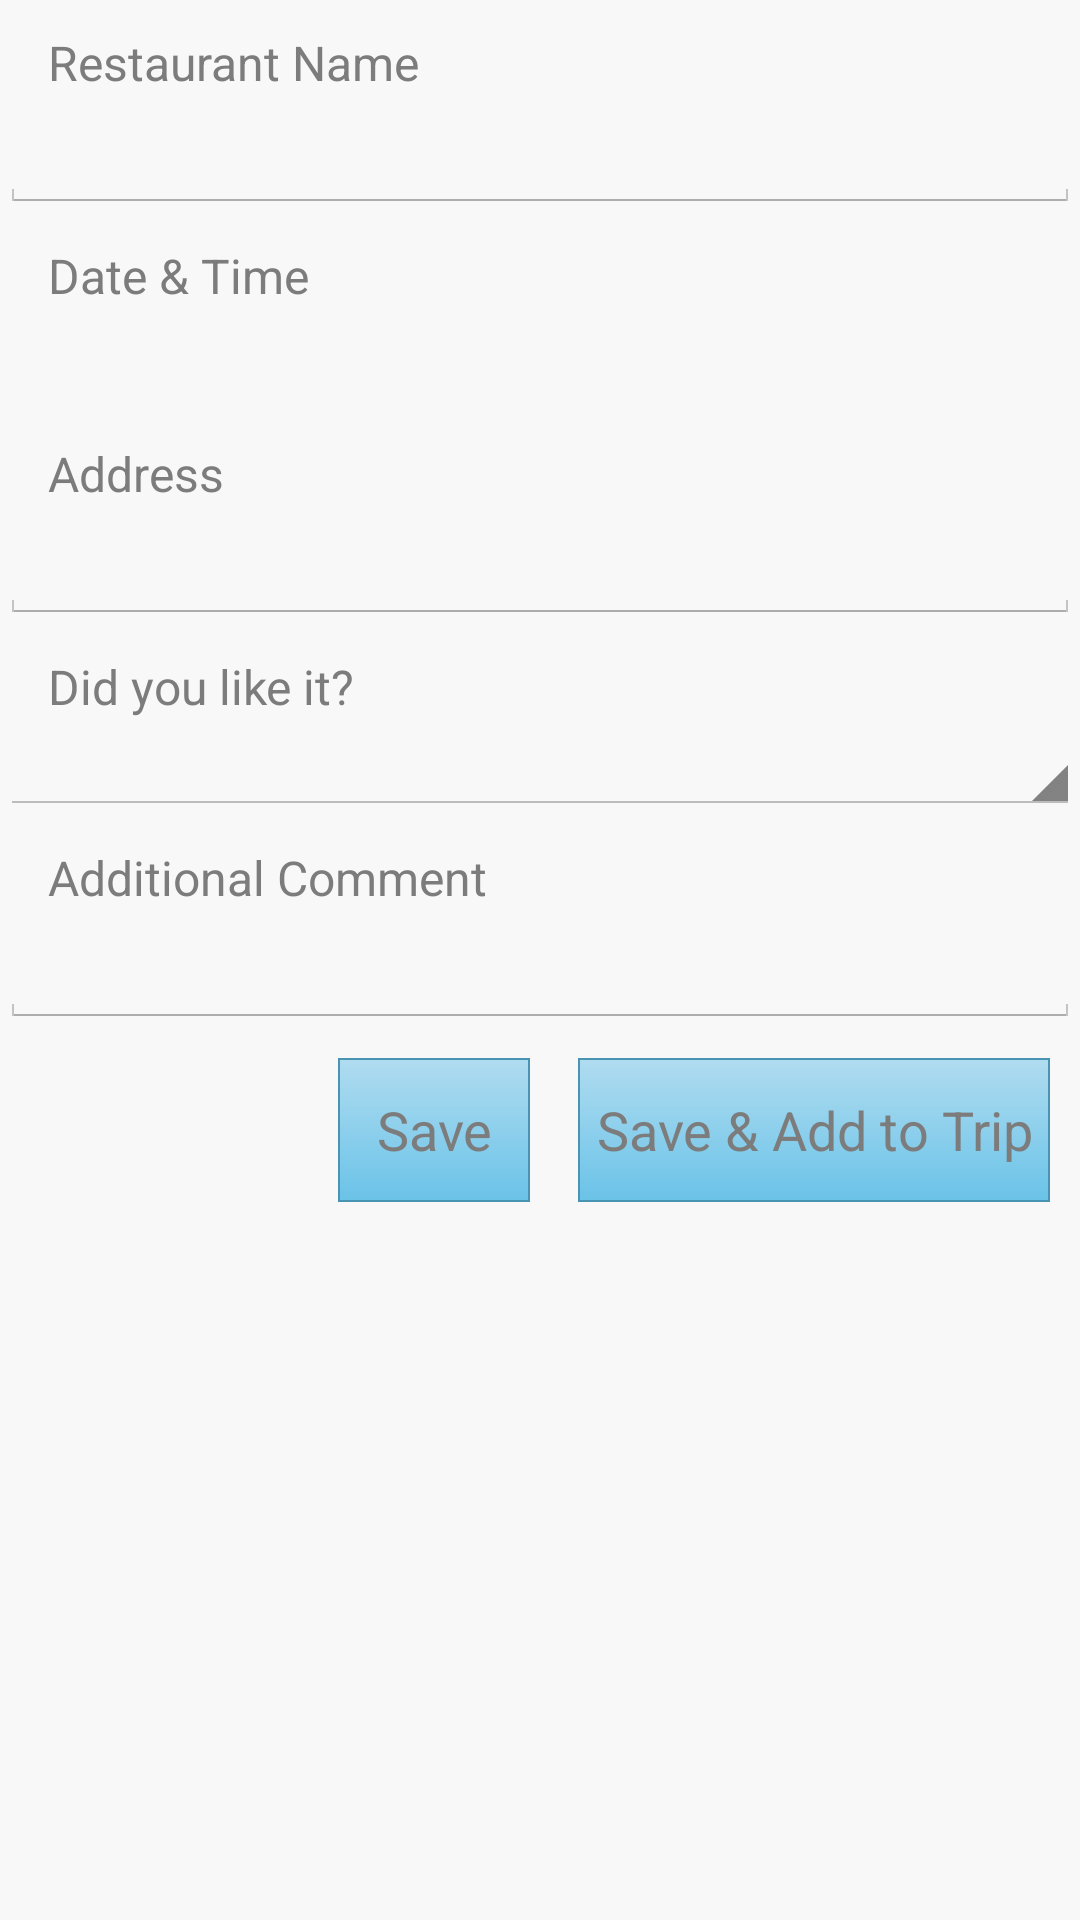

Android layout source for this screen:
<!-- AndroidManifest.xml: application theme MyTheme -->
<!-- res/layout/add_restaurent.xml -->
<?xml version="1.0" encoding="utf-8"?>
<ScrollView xmlns:android="http://schemas.android.com/apk/res/android"
    android:layout_width="fill_parent"
    android:layout_height="fill_parent"
    android:background="@color/add_background" >

    <RelativeLayout
        android:layout_width="fill_parent"
        android:layout_height="wrap_content" >

        <TextView
            android:id="@+id/name"
            android:layout_width="wrap_content"
            android:layout_height="wrap_content"
            android:layout_marginLeft="16dp"
            android:layout_marginTop="10dp"
            android:text="@string/rest_name"
            android:textColor="@color/add_text_color"
            android:textSize="@dimen/add_heading" />

        <EditText
            android:id="@+id/rest_name"
            android:layout_width="match_parent"
            android:layout_height="wrap_content"
            android:layout_below="@+id/name"
            android:singleLine="true"
            android:textColor="@color/add_edit_text_color"
            android:textSize="@dimen/add_fill" />

        <TextView
            android:id="@+id/date"
            android:layout_width="wrap_content"
            android:layout_height="wrap_content"
            android:layout_below="@+id/rest_name"
            android:layout_marginLeft="16dp"
            android:layout_marginTop="10dp"
            android:text="@string/date_time"
            android:textColor="@color/add_text_color"
            android:textSize="@dimen/add_heading" />

        <TextView
            android:id="@+id/rest_date"
            android:layout_width="wrap_content"
            android:layout_height="wrap_content"
            android:layout_below="@+id/date"
            android:layout_marginLeft="16dp"
            android:layout_marginTop="10dp"
            android:textColor="@color/add_edit_text_color"
            android:textSize="@dimen/add_fill" />

        <Button
            android:id="@+id/rest_edit_date_time"
            android:layout_width="wrap_content"
            android:layout_height="wrap_content"
            android:layout_alignBaseline="@+id/rest_date"
            android:layout_below="@+id/date"
            android:layout_marginLeft="20dp"
            android:layout_toRightOf="@+id/rest_date"
            android:background="@color/transparent"
            android:text="@string/edit"
            android:visibility="gone" />

        <TextView
            android:id="@+id/address"
            android:layout_width="wrap_content"
            android:layout_height="wrap_content"
            android:layout_below="@+id/rest_date"
            android:layout_marginLeft="16dp"
            android:layout_marginTop="10dp"
            android:text="@string/address"
            android:textColor="@color/add_text_color"
            android:textSize="@dimen/add_heading" />

        <AutoCompleteTextView

            android:id="@+id/rest_address"
            android:layout_width="match_parent"
            android:layout_height="wrap_content"
            android:layout_below="@+id/address"
            android:maxLines="3"
            android:textColor="@color/add_edit_text_color"
            android:textSize="@dimen/add_fill" />

        <TextView
            android:id="@+id/likeOrNot"
            android:layout_width="wrap_content"
            android:layout_height="wrap_content"
            android:layout_below="@+id/rest_address"
            android:layout_marginLeft="16dp"
            android:layout_marginTop="10dp"
            android:text="@string/do_u_like"
            android:textColor="@color/add_text_color"
            android:textSize="@dimen/add_heading" />

        <Spinner
            android:id="@+id/spinner"
            android:layout_width="fill_parent"
            android:layout_height="wrap_content"
            android:layout_below="@+id/likeOrNot"
            android:textSize="@dimen/add_fill" />

        <TextView
            android:id="@+id/comment"
            android:layout_width="wrap_content"
            android:layout_height="wrap_content"
            android:layout_below="@+id/spinner"
            android:layout_marginLeft="16dp"
            android:layout_marginTop="10dp"
            android:text="@string/comment"
            android:textColor="@color/add_text_color"
            android:textSize="@dimen/add_heading" />

        <EditText
            android:id="@+id/rest_comment"
            android:layout_width="match_parent"
            android:layout_height="wrap_content"
            android:layout_below="@+id/comment"
            android:maxLines="15"
            android:textColor="@color/add_edit_text_color"
            android:textSize="@dimen/add_fill" />

        <Button
            android:id="@+id/rest_save"
            android:layout_width="wrap_content"
            android:layout_height="wrap_content"
            android:layout_below="@+id/rest_comment"
            android:layout_marginBottom="16dip"
            android:layout_marginTop="10dip"
            android:layout_toLeftOf="@+id/rest_saveToTrip"
            android:background="@drawable/save_button_bg"
            android:padding="6dip"
            android:text="@string/save"
            android:textColor="@color/add_text_color" />

        <Button
            android:id="@+id/rest_saveToTrip"
            android:layout_width="wrap_content"
            android:layout_height="wrap_content"
            android:layout_alignParentRight="true"
            android:layout_below="@+id/rest_comment"
            android:layout_marginBottom="16dip"
            android:layout_marginLeft="16dip"
            android:layout_marginRight="10dip"
            android:layout_marginTop="10dip"
            android:background="@drawable/save_button_bg"
            android:padding="6dip"
            android:text="@string/save_to_trip"
            android:textColor="@color/add_text_color" />
    </RelativeLayout>

</ScrollView>
<!-- resources referenced by this layout -->
<resources>
  <color name="add_background">#F8F8F8</color>
  <color name="add_edit_text_color">#2E2E2E</color>
  <color name="add_text_color">#7C7C7C</color>
  <color name="transparent">#00000000</color>
  <dimen name="add_fill">18sp</dimen>
  <dimen name="add_heading">16sp</dimen>
  <!-- drawable save_button_bg (drawable) -->
  <?xml version="1.0" encoding="utf-8"?>
  <shape xmlns:android="http://schemas.android.com/apk/res/android"
      android:shape="rectangle" >
  
      <stroke
          android:width="0.5dp"
          android:color="#4994B3" />
      
      
      <gradient
          android:angle="270"
          android:endColor="#6AC3E8"
          android:startColor="#B0DCF0" />
  
  </shape>
  <string name="address">Address</string>
  <string name="comment">Additional Comment</string>
  <string name="date_time">Date &amp; Time</string>
  <string name="do_u_like">Did you like it?</string>
  <string name="edit">Edit</string>
  <string name="rest_name">Restaurant Name</string>
  <string name="save">Save</string>
  <string name="save_to_trip">Save &amp; Add to Trip</string>
  <style name="MyTheme" parent="@android:style/Theme.Holo.Light">
          <item name="android:actionBarStyle">@style/MyActionBar</item>
      </style>
  <style name="MyActionBar" parent="@android:style/Widget.Holo.Light.ActionBar">
          <item name="android:background">#4994B3</item>
      </style>
</resources>
